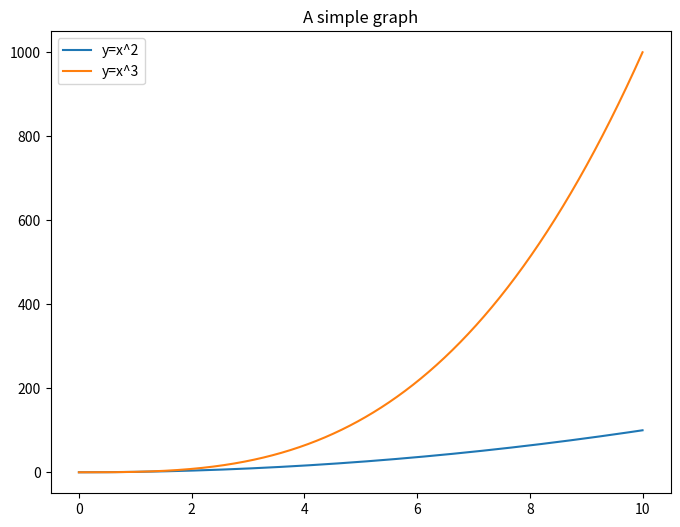

The matplotlib source for this figure:
# pip install matplotlib
# y = x^2 y=x^3 그래프 그리기

import matplotlib
import numpy as np
import matplotlib.pyplot as plt

fig = plt.figure(figsize=(8,6), dpi=80)
xs = np.linspace(0.0,10.0,1000)
ys = [x * x for x in xs]
zs = [x * x * x for x in xs]

plt.plot(xs,ys)
plt.plot(xs,zs)
plt.title("A simple graph")
plt.legend(['y=x^2','y=x^3'], loc='upper left')
plt.show()